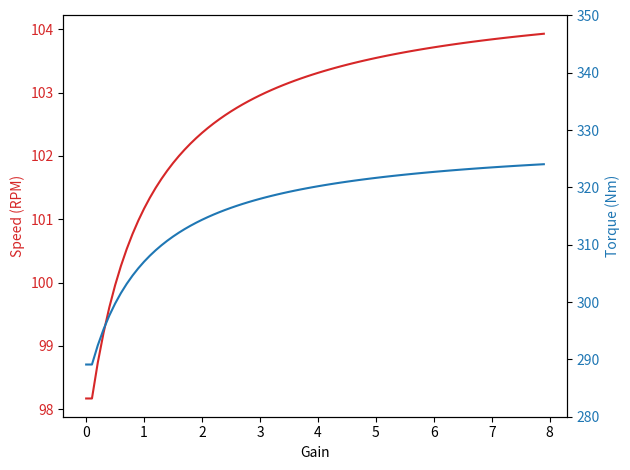

Reproduce this figure in Python.
# -*- coding: utf-8 -*-
"""
Spyder Editor

This is a temporary script file.
"""

import scipy as sc
import numpy as np
import matplotlib.pyplot as plt
from sympy import symbols, solve

def xfrange(start, stop, step):
    i = 0
    while start + i * step < stop:
        yield start + i * step
        i += 1

wref = 104.72

G = np.arange(0,8.0,.1)

w = symbols('w')

V = 98.2+G[0]*(wref-w)

Te = (.75*1.25*V-(.75*1.25)*(.75*1.25)*w)/(.02*5.0)

Tm = .03*w*w/5.0
dw = Te-Tm


warr = np.array([])
tarr = np.array([])

gc = 0
for i in xfrange(0, 7.99, .1):
    print("At G = "+str(i)+" w = "+str(w))
    print("At G = "+str(i)+" dw/dt = "+str(dw))
    dw = Te-Tm
    sol = solve(dw)
    V = 98.2+G[gc]*(wref-w)
    gc+=1
    Te = (.75*1.25*V-(.75*1.25)*(.75*1.25)*w)/(.02*5.0)
    Tm = .03*w*w/5.0
    warr = np.append(warr,sol[1])
    tarr = np.append(tarr,.03*sol[1]**2)


fig, ax1 = plt.subplots()
color = 'tab:red'
ax1.set_xlabel('Gain')
ax1.set_ylabel('Speed (RPM)', color=color)
ax1.plot(G, warr, color=color)
ax1.tick_params(axis='y', labelcolor=color)

ax2 = ax1.twinx() 
color = 'tab:blue'
ax2.set_ylim((280,350))
ax2.set_ylabel('Torque (Nm)', color=color)  # we already handled the x-label with ax1
ax2.plot(G, tarr, color=color)
ax2.tick_params(axis='y', labelcolor=color)

fig.tight_layout()  # otherwise the right y-label is slightly clipped
plt.show()
